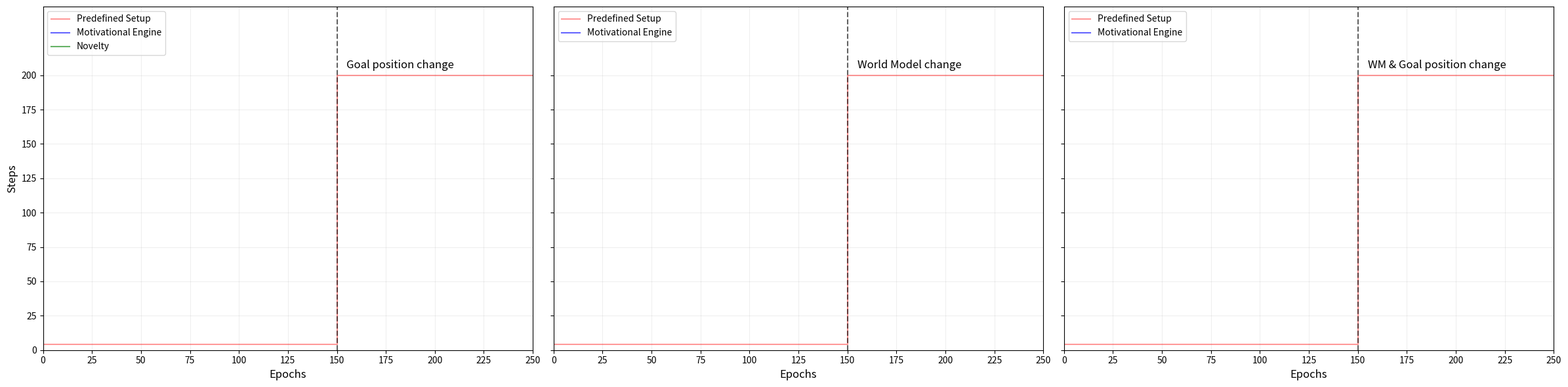

Write Python code to recreate this figure. (Note: this script raises an exception after producing the figure.)
import matplotlib.pyplot as plt
import numpy as np
import os

def get_data_stats(base_path, num_files=20):
    """
    Loads data from files, calculates median, p25, and p75.
    Returns lists: epochs_avg, steps_avg, steps_p25, steps_p75
    """
    steps_data = {}
    
    for i in range(num_files):
        filename = f"{base_path}{i}.txt"
        try:
            with open(filename, "r") as f:
                for line in f:
                    parts = line.strip().split()
                    if len(parts) == 4:
                        epoch = int(parts[0])
                        step = int(parts[2])

                        if epoch not in steps_data:
                            steps_data[epoch] = []
                        steps_data[epoch].append(step)
        except FileNotFoundError:
            print(f"Varování: Soubor {filename} nebyl nalezen a bude přeskočen.")
            
    epochs_avg = []
    steps_avg = []
    steps_p25 = []
    steps_p75 = []

    for epoch in sorted(steps_data.keys()):
        steps_for_this_epoch = steps_data[epoch]
        
        # Calculate stats
        median_step = np.median(steps_for_this_epoch)
        p25 = np.percentile(steps_for_this_epoch, 25)
        p75 = np.percentile(steps_for_this_epoch, 75)

        epochs_avg.append(epoch)
        steps_avg.append(median_step)
        steps_p25.append(p25)
        steps_p75.append(p75)
        
    return epochs_avg, steps_avg, steps_p25, steps_p75

# --- Configuration ---
num_files_cur = 20
# Define paths for the 3 different scenarios
paths_1 = {
    "cur": "/home/citic_gii/iwinac2026/results_data/cur_",
    "nov": "/home/citic_gii/iwinac2026/results_data/nov_"
}
paths_2 = {
    "cur": "/home/citic_gii/iwinac2026/results_data/cur_wm_"
    # "nov" was commented out in original script 2
}
paths_3 = {
    "cur": "/home/citic_gii/iwinac2026/results_data/cur_comb_"
    # "nov" was commented out in original script 3
}

# --- Plotting Setup ---
# Create 1 row, 3 columns. Adjust figsize as needed (width, height)
fig, axes = plt.subplots(1, 3, figsize=(24, 6), sharey=True)

# Common data for the "Predefined Setup" (Red Line)
x_points = [0, 150, 150, 500]
y_points = [4, 4, 200, 200]

# ==========================
# PLOT 1: Standard (Cur + Nov)
# ==========================
ax = axes[0]

# Load Data
e_cur, s_cur, p25_cur, p75_cur = get_data_stats(paths_1["cur"], num_files_cur)
e_nov, s_nov, p25_nov, p75_nov = get_data_stats(paths_1["nov"], num_files_cur)

# Plot Predefined
ax.plot(x_points, y_points, color='red', linestyle='-', alpha=0.4, label='Predefined Setup')
ax.axvline(x=150, color='black', linestyle='--', linewidth=1.5, alpha=0.6)
ax.text(150 + 5, 205, 'Goal position change', fontsize=12)

# Plot Motivational Engine (Blue)
ax.plot(e_cur, s_cur, color='blue', linestyle='-', alpha=0.6, label='Motivational Engine')
ax.fill_between(e_cur, p25_cur, p75_cur, color='blue', alpha=0.2)

# Plot Novelty (Green) - Only in Plot 1
ax.plot(e_nov, s_nov, color='green', linestyle='-', alpha=0.6, label='Novelty')
ax.fill_between(e_nov, p25_nov, p75_nov, color='green', alpha=0.2)

# ==========================
# PLOT 2: WM (Cur only)
# ==========================
ax = axes[1]

# Load Data
e_cur, s_cur, p25_cur, p75_cur = get_data_stats(paths_2["cur"], num_files_cur)

# Plot Predefined
ax.plot(x_points, y_points, color='red', linestyle='-', alpha=0.4, label='Predefined Setup')
ax.axvline(x=150, color='black', linestyle='--', linewidth=1.5, alpha=0.6)
ax.text(150 + 5, 205, 'World Model change', fontsize=12)

# Plot Motivational Engine (Blue)
ax.plot(e_cur, s_cur, color='blue', linestyle='-', alpha=0.6, label='Motivational Engine')
ax.fill_between(e_cur, p25_cur, p75_cur, color='blue', alpha=0.2)

# ==========================
# PLOT 3: Combined (Cur only)
# ==========================
ax = axes[2]

# Load Data
e_cur, s_cur, p25_cur, p75_cur = get_data_stats(paths_3["cur"], num_files_cur)

# Plot Predefined
ax.plot(x_points, y_points, color='red', linestyle='-', alpha=0.4, label='Predefined Setup')
ax.axvline(x=150, color='black', linestyle='--', linewidth=1.5, alpha=0.6)
ax.text(150 + 5, 205, 'WM & Goal position change', fontsize=12)

# Plot Motivational Engine (Blue)
ax.plot(e_cur, s_cur, color='blue', linestyle='-', alpha=0.6, label='Motivational Engine')
ax.fill_between(e_cur, p25_cur, p75_cur, color='blue', alpha=0.2)


# ==========================
# Common Formatting Loop
# ==========================
x_ticks = np.arange(0, 501, 25)
y_ticks = np.arange(0, 201, 25)

for i, ax in enumerate(axes):
    ax.set_xlabel("Epochs", fontsize=12)
    if i == 0:
        ax.set_ylabel("Steps", fontsize=12) # Only label Y on the first plot
    
    ax.grid(linestyle='-', alpha=0.2)
    ax.set_xticks(x_ticks)
    ax.set_yticks(y_ticks)
    
    # Tick label size
    ax.tick_params(axis='both', which='major', labelsize=10)
    
    ax.set_xlim(0, 250)
    ax.set_ylim(0, 250)
    ax.legend(loc='upper left', fontsize=10)

plt.tight_layout()
plt.savefig("/home/citic_gii/iwinac2026/plot_ijrc_next.png", dpi=300)
plt.show()


def get_data_stats(base_path, num_files=20):
    """
    Loads data from files, calculates median, p25, and p75.
    Returns lists: epochs_avg, steps_avg, steps_p25, steps_p75
    """
    steps_data = {}
    
    for i in range(num_files):
        filename = f"{base_path}{i}.txt"
        try:
            with open(filename, "r") as f:
                for line in f:
                    parts = line.strip().split()
                    if len(parts) == 4:
                        epoch = int(parts[0])
                        step = int(parts[2])

                        if epoch not in steps_data:
                            steps_data[epoch] = []
                        steps_data[epoch].append(step)
        except FileNotFoundError:
            # print(f"Varování: Soubor {filename} nebyl nalezen.") 
            pass
            
    epochs_avg = []
    steps_avg = []
    steps_p25 = []
    steps_p75 = []

    for epoch in sorted(steps_data.keys()):
        steps_for_this_epoch = steps_data[epoch]
        
        if not steps_for_this_epoch:
            continue

        median_step = np.median(steps_for_this_epoch)
        p25 = np.percentile(steps_for_this_epoch, 25)
        p75 = np.percentile(steps_for_this_epoch, 75)

        epochs_avg.append(epoch)
        steps_avg.append(median_step)
        steps_p25.append(p25)
        steps_p75.append(p75)
        
    return epochs_avg, steps_avg, steps_p25, steps_p75

# --- Configuration ---
num_files_cur = 20

# Define paths
path_cur_1 = "/home/citic_gii/iwinac2026/results_data/cur_"
path_nov_1 = "/home/citic_gii/iwinac2026/results_data/nov_"

path_cur_2 = "/home/citic_gii/iwinac2026/results_data/cur_wm_"
path_nov_2 = "/home/citic_gii/iwinac2026/results_data/nov_wm_" # path exists in logic, though maybe unused

path_cur_3 = "/home/citic_gii/iwinac2026/results_data/cur_comb_"
# path_nov_3 ignored

# --- Plotting Setup ---
# sharex=True aligns the x-axis and hides tick labels for the top plots
fig, axes = plt.subplots(nrows=3, ncols=1, figsize=(10, 18), sharex=True)

# Common data
x_points = [0, 150, 150, 500]
y_points = [4, 4, 200, 200]

# ==========================
# PLOT 1: Goal Position Change
# ==========================
ax = axes[0]

e_cur, s_cur, p25_cur, p75_cur = get_data_stats(path_cur_1, num_files_cur)
e_nov, s_nov, p25_nov, p75_nov = get_data_stats(path_nov_1, num_files_cur)

ax.plot(x_points, y_points, color='red', linestyle='-', alpha=0.4, label='Predefined Setup')
ax.axvline(x=150, color='black', linestyle='--', linewidth=1.5, alpha=0.6)
ax.text(150 + 2, 205, 'Goal position change', fontsize=12)

ax.plot(e_cur, s_cur, color='blue', linestyle='-', alpha=0.6, label='Motivational Engine')
ax.fill_between(e_cur, p25_cur, p75_cur, color='blue', alpha=0.2)

ax.plot(e_nov, s_nov, color='green', linestyle='-', alpha=0.6, label='Novelty')
ax.fill_between(e_nov, p25_nov, p75_nov, color='green', alpha=0.2)

ax.legend(loc='upper left')

# ==========================
# PLOT 2: World Model Change
# ==========================
ax = axes[1]

e_cur, s_cur, p25_cur, p75_cur = get_data_stats(path_cur_2, num_files_cur)

ax.plot(x_points, y_points, color='red', linestyle='-', alpha=0.4, label='Predefined Setup')
ax.axvline(x=150, color='black', linestyle='--', linewidth=1.5, alpha=0.6)
ax.text(150 + 2, 205, 'World Model change', fontsize=12)

ax.plot(e_cur, s_cur, color='blue', linestyle='-', alpha=0.6, label='Motivational Engine')
ax.fill_between(e_cur, p25_cur, p75_cur, color='blue', alpha=0.2)

ax.legend(loc='upper left')

# ==========================
# PLOT 3: Combined
# ==========================
ax = axes[2]

e_cur, s_cur, p25_cur, p75_cur = get_data_stats(path_cur_3, num_files_cur)

ax.plot(x_points, y_points, color='red', linestyle='-', alpha=0.4, label='Predefined Setup')
ax.axvline(x=150, color='black', linestyle='--', linewidth=1.5, alpha=0.6)
ax.text(150 + 2, 205, 'WM & Goal position change', fontsize=12)

ax.plot(e_cur, s_cur, color='blue', linestyle='-', alpha=0.6, label='Motivational Engine')
ax.fill_between(e_cur, p25_cur, p75_cur, color='blue', alpha=0.2)

ax.legend(loc='upper left')

# ==========================
# Common Formatting
# ==========================
x_ticks = np.arange(0, 501, 25)
y_ticks = np.arange(0, 201, 25)

for ax in axes:
    ax.set_ylabel("Steps", fontsize=12)
    ax.grid(linestyle='-', alpha=0.2) 
    
    # We set ticks for all, but sharex=True hides the labels for top ones automatically
    ax.set_xticks(x_ticks)
    ax.set_yticks(y_ticks)
    
    ax.set_xlim(0, 250)
    ax.set_ylim(0, 250) 

# Only set the X Label on the very last plot
axes[-1].set_xlabel("Epochs", fontsize=12)

plt.tight_layout()
plt.subplots_adjust(hspace=0.1) # Reduces space between the plots slightly
plt.savefig("/home/citic_gii/iwinac2026/plot_ijrc_down.png", dpi=300)
plt.show()
